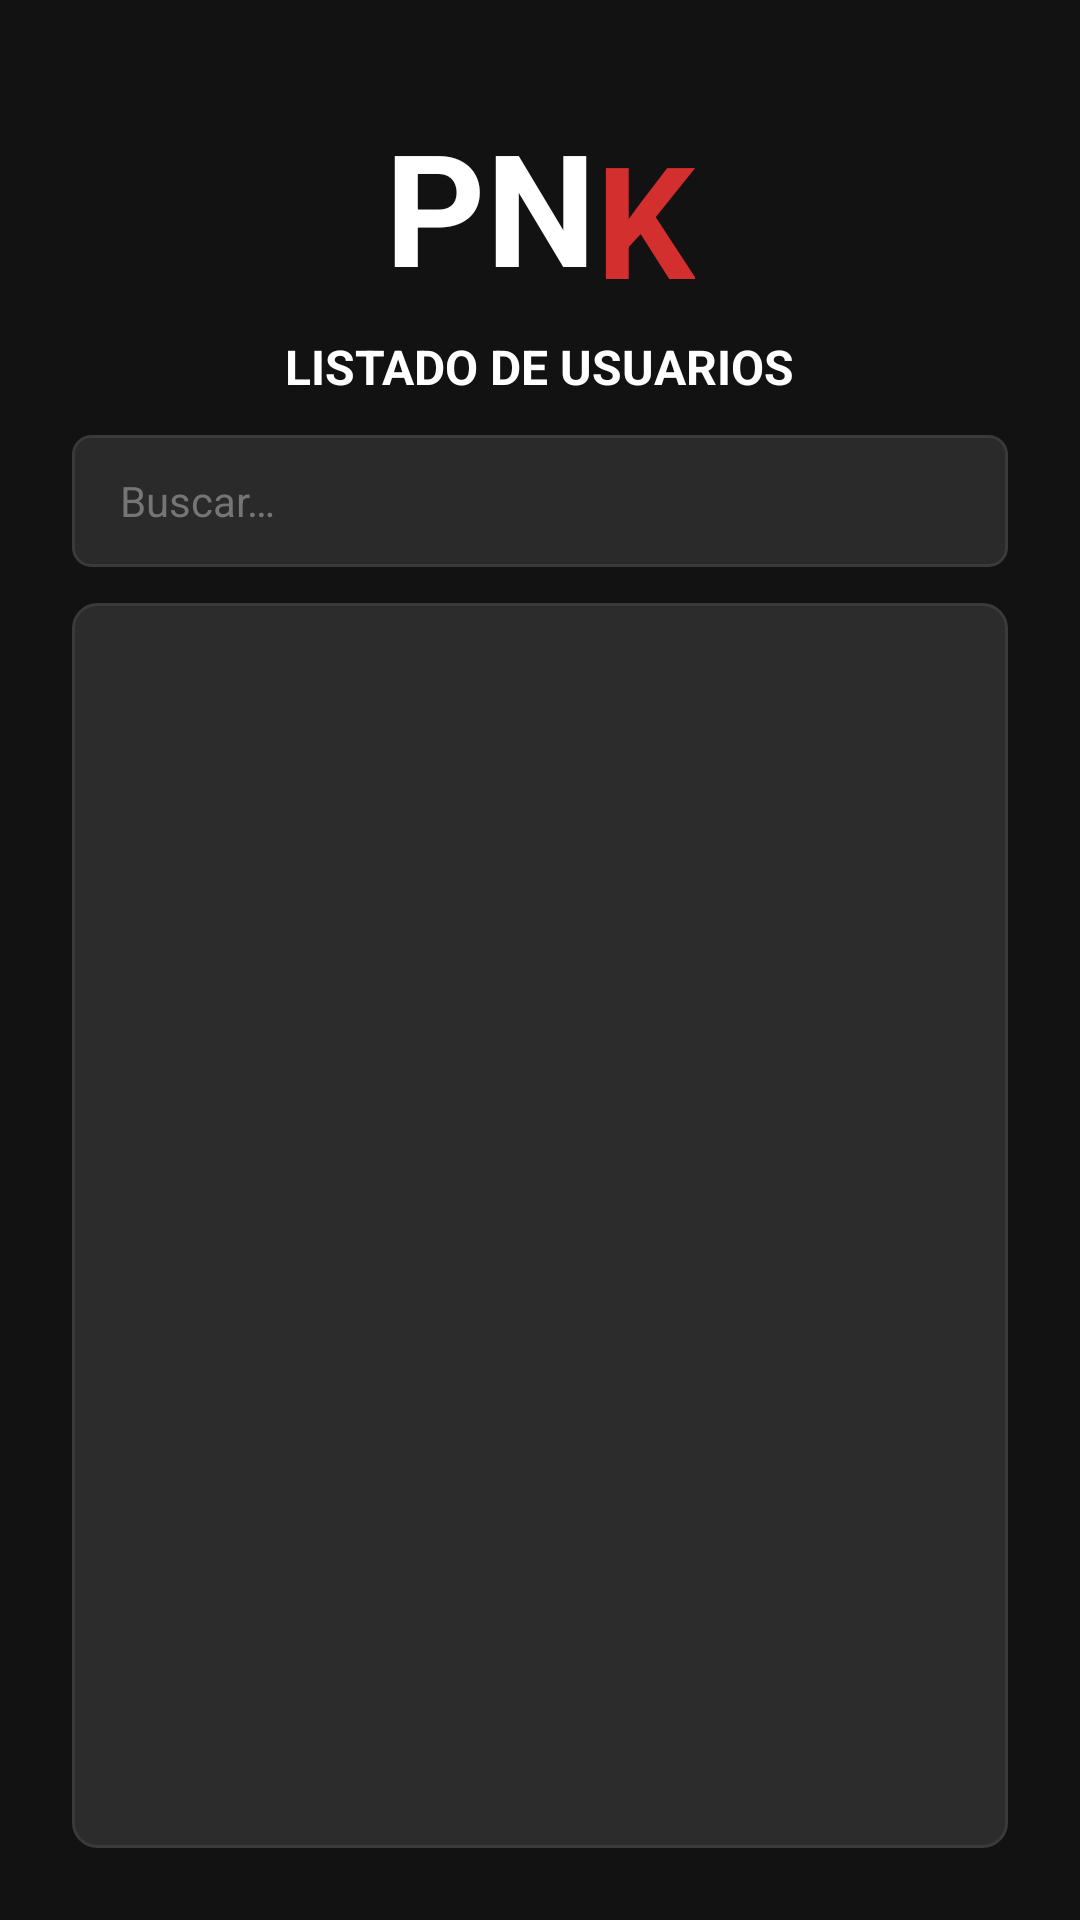

Write the Android layout XML for this screen, with the resource values it uses.
<!-- AndroidManifest.xml: application theme Theme.PNK -->
<!-- res/layout/activity_listar_usuarios.xml -->
<?xml version="1.0" encoding="utf-8"?>
<LinearLayout xmlns:app="http://schemas.android.com/apk/res-auto" xmlns:android="http://schemas.android.com/apk/res/android"
    android:id="@+id/listarRoot"
    android:layout_width="match_parent"
    android:layout_height="match_parent"
    android:background="@color/dark_background"
    android:orientation="vertical"
    android:padding="24dp">

    <LinearLayout
        android:layout_width="wrap_content"
        android:layout_height="wrap_content"
        android:orientation="horizontal"
        android:layout_gravity="center_horizontal"
        android:layout_marginTop="10dp">

        <TextView
            android:layout_width="wrap_content"
            android:layout_height="wrap_content"
            android:text="PN"
            android:textColor="@color/text_primary"
            android:textSize="52sp"
            android:textStyle="bold" />

        <TextView
            android:layout_width="wrap_content"
            android:layout_height="wrap_content"
            android:layout_marginTop="4dp"
            android:text="K"
            android:textColor="@color/red_primary"
            android:textSize="52sp"
            android:textStyle="bold" />
    </LinearLayout>

    <TextView
        android:layout_width="wrap_content"
        android:layout_height="wrap_content"
        android:layout_gravity="center_horizontal"
        android:layout_marginTop="4dp"
        android:text="@string/listado_usuarios"
        android:textColor="@color/text_primary"
        android:textSize="16sp"
        android:textStyle="bold" />

    <EditText
        android:id="@+id/etBuscar"
        android:layout_width="match_parent"
        android:layout_height="44dp"
        android:layout_marginTop="12dp"
        android:background="@drawable/bg_input_field"
        android:gravity="center_vertical"
        android:hint="@string/buscar"
        android:inputType="text"
        android:paddingStart="16dp"
        android:paddingEnd="16dp"
        android:textColor="@color/text_primary"
        android:textColorHint="@color/text_hint"
        android:textSize="14sp" />

    <ListView
        android:id="@+id/listViewUsuarios"
        android:layout_width="match_parent"
        android:layout_height="0dp"
        android:layout_marginTop="12dp"
        android:layout_weight="1"
        android:background="@drawable/bg_card"
        android:divider="@color/border_gray" android:cacheColorHint="@color/dark_background"
        android:dividerHeight="1dp"
        android:padding="4dp" />

</LinearLayout>
<!-- resources referenced by this layout -->
<resources>
  <color name="border_gray">#FF3A3A3A</color>
  <color name="dark_background">#FF121212</color>
  <color name="red_primary">#FFD32F2F</color>
  <color name="text_hint">#FF757575</color>
  <color name="text_primary">#FFFFFFFF</color>
  <!-- drawable bg_card (drawable) -->
  <?xml version="1.0" encoding="utf-8"?>
  <shape xmlns:android="http://schemas.android.com/apk/res/android"
      android:shape="rectangle">
      <solid android:color="@color/dark_card" />
      <stroke
          android:width="1dp"
          android:color="@color/border_gray" />
      <corners android:radius="8dp" />
  </shape>
  <!-- drawable bg_input_field (drawable) -->
  <?xml version="1.0" encoding="utf-8"?>
  <shape xmlns:android="http://schemas.android.com/apk/res/android"
      android:shape="rectangle">
      <solid android:color="@color/dark_input" />
      <stroke
          android:width="1dp"
          android:color="@color/border_gray" />
      <corners android:radius="6dp" />
      <padding
          android:left="12dp"
          android:top="12dp"
          android:right="12dp"
          android:bottom="12dp" />
  </shape>
  <string name="buscar">Buscar…</string>
  <string name="listado_usuarios">LISTADO DE USUARIOS</string>
  <style name="Theme.PNK" parent="Base.Theme.PNK" />
  <color name="dark_card">#FF2C2C2C</color>
  <color name="dark_input">#FF2A2A2A</color>
  <style name="Base.Theme.PNK" parent="Theme.Material3.DayNight.NoActionBar">
          <item name="colorPrimary">@color/red_primary</item>
          <item name="colorOnPrimary">@color/white</item>
          <item name="colorSecondary">@color/dark_gray</item>
          <item name="android:windowBackground">@color/dark_background</item>
          <item name="android:colorBackground">@color/dark_background</item>
          <item name="android:statusBarColor">@color/dark_background</item>
          <item name="android:navigationBarColor">@color/dark_background</item>
      </style>
  <color name="white">#FFFFFFFF</color>
  <color name="dark_gray">#FF37474F</color>
</resources>
